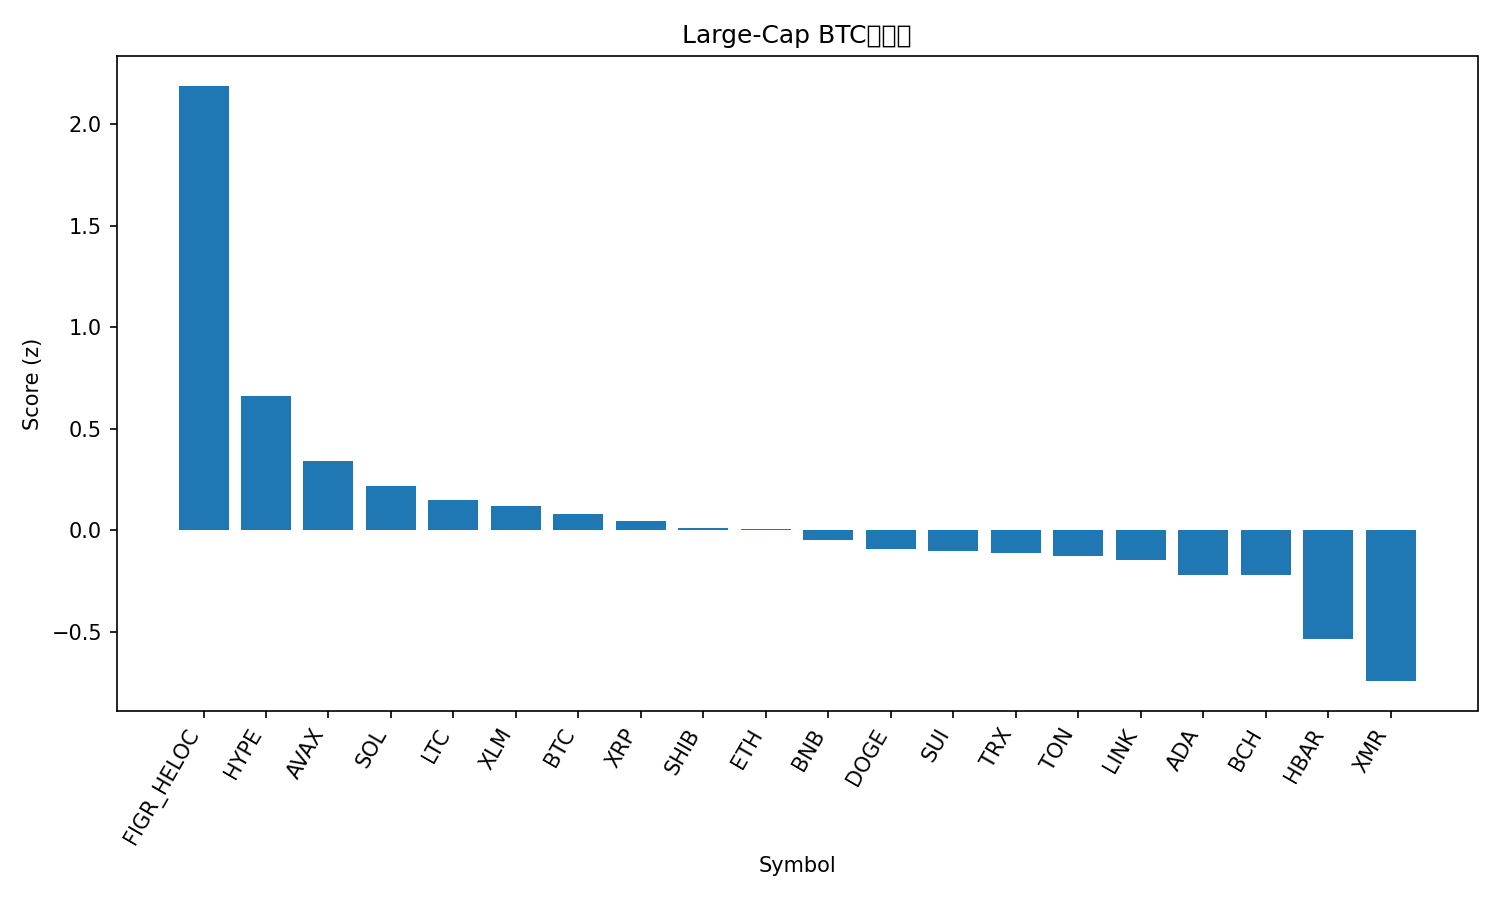

The data file committed next to this chart (first rows):
rank, name, symbol, price_btc, price_usd, pct_1h_btc, pct_24h_btc, pct_7d_btc, market_cap_rank, market_cap_usd, volume_usd, score
1, Figure Heloc, FIGR_HELOC, 9.49e-06, 1.045, -0.1641, 345.4, 111.9, 13, 13977748055, 102416525, 2.189
2, Hyperliquid, HYPE, 0.0003965, 43.64, 0.7663, -1.291, 9.156, 17, 11819424219, 606511754, 0.6624
3, Avalanche, AVAX, 0.0001695, 18.66, 0.4159, 1.815, -2.014, 28, 7963112760, 402172745, 0.3441
4, Solana, SOL, 0.001692, 186.2, 0.2518, -0.6383, -1.62, 6, 102903452702, 4564036044, 0.2182
5, Litecoin, LTC, 0.0008944, 98.45, 0.1039, 4.182, 3.778, 30, 7526174866, 633806922, 0.1492
6, Stellar, XLM, 2.78e-06, 0.3056, 0.1393, 0.58, -3.065, 20, 9798561198, 182607134, 0.1192
7, Bitcoin, BTC, 1.0, 110075, 0.0, 0.0, 0.0, 1, 2196133188572, 44843395337, 0.08162
8, XRP, XRP, 2.279e-05, 2.51, 0.01801, 0.2868, -0.3259, 4, 150810606399, 3427807961, 0.04767
9, Shiba Inu, SHIB, 9.2044e-11, 1.013e-05, -0.0459, 2.019, 1.577, 34, 5972388875, 130734783, 0.0101
10, Ethereum, ETH, 0.0352, 3875, -0.09212, 0.6403, -0.369, 2, 468050490709, 27175058299, 0.006003
11, BNB, BNB, 0.009885, 1088, -0.09397, 0.06416, -1.064, 5, 149885071363, 1700233886, -0.04763
12, Dogecoin, DOGE, 1.7e-06, 0.1872, -0.132, 0.578, -3.693, 9, 28386536462, 1233209873, -0.09041
13, Sui, SUI, 2.162e-05, 2.38, -0.1584, 0.9359, -2.388, 25, 8628086131, 713941958, -0.1028
14, TRON, TRX, 2.69e-06, 0.2965, -0.1887, -0.05452, 0.8146, 10, 28069349485, 489198255, -0.1131
15, Toncoin, TON, 2.098e-05, 2.31, -0.2922, 4.371, 9.396, 35, 5824007697, 241977940, -0.1231
16, Chainlink, LINK, 0.0001577, 17.36, -0.2115, 0.4309, -1.779, 16, 12101648638, 580602741, -0.1428
17, Cardano, ADA, 5.58e-06, 0.6138, -0.2886, 0.1068, -4.36, 11, 22461174668, 960254208, -0.2174
18, Bitcoin Cash, BCH, 0.005064, 557.4, -0.4226, 0.5458, 13.51, 18, 11119508988, 332129431, -0.218
19, Hedera, HBAR, 1.81e-06, 0.1991, -0.8869, 2.702, 18.98, 27, 8463876322, 427731931, -0.533
20, Monero, XMR, 0.00315, 346.8, -1.088, 6.248, 6.636, 33, 6405988610, 150057652, -0.7413
21, Zcash, ZEC, 0.003847, 423.5, -2.594, 15.11, 58.17, 31, 6950574254, 1431907887, -1.56
